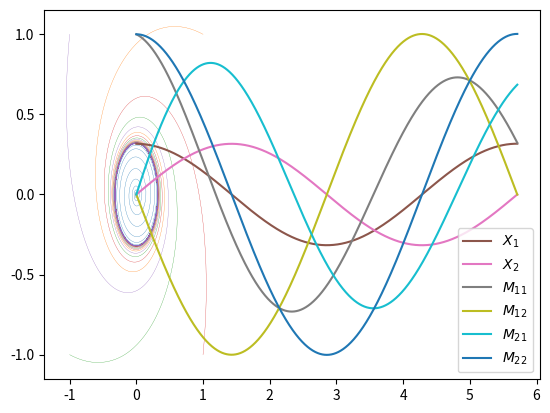

The matplotlib source for this figure:
# %%
import numpy as np
import matplotlib.pyplot as plt
from scipy.integrate import solve_ivp
from scipy.optimize import fsolve


def system(t, state):
    x, y = state
    dxdt = 1/10*x-y**3-x*y**2-x**2*y-y-x**3
    dydt = x+y/10+x*y**2+x**3-y**3-x**2*y

    return dxdt, dydt



start = [0.01, 0.01]
t_vals = np.linspace(0, 100, 10000)

plot_start = 0

for start in [[0.01, 0.01], [1, 1], [-1, -1], [1, -1], [-1, 1]]:
    sol = solve_ivp(system, [t_vals[0], t_vals[-1]], start, args=(), t_eval=t_vals)
    traj = sol.y
    plt.plot(traj[0, plot_start:], traj[1, plot_start:], lw=0.2)

plt.show()


# %%
# d
def jacobian(X1, X2):
    j11 = 0.1 - X2**2 - 2*X1*X2 - 3*X1**2
    j12 = -3*X2**2 - 2*X1*X2 - X1**2 - 1
    j21 = 1 + X2**2 + 3*X1**2 - 2*X1*X2
    j22 = 0.1 + 2*X1*X2 - 3*X2**2 - X1**2

    return np.array([[j11, j12], [j21, j22]])

def m_system(t, state):
    X1, X2, m11, m12, m21, m22 = state

    dX1_dt, dX2_dt = system(t, [X1, X2])

    m = np.array([[m11, m12], [m21, m22]])
    J = jacobian(X1, X2)
    dm_dt = J @ m

    return dX1_dt, dX2_dt, dm_dt[0,0], dm_dt[0,1], dm_dt[1,0], dm_dt[1,1]


T = 2*np.pi/(1+1*1/10)
print(T)
start = [np.sqrt(0.1), 0, 1, 0, 0, 1]
t_vals = np.linspace(0, T, 10000)

plot_start = 0

sol = solve_ivp(m_system, [t_vals[0], t_vals[-1]], start, args=(), t_eval=t_vals)
traj = sol.y
plt.plot(t_vals, traj[0, plot_start:], label=r'$X_{1}$')
plt.plot(t_vals, traj[1, plot_start:], label=r'$X_{2}$')
plt.plot(t_vals, traj[2, plot_start:], label=r'$M_{11}$')
plt.plot(t_vals, traj[3, plot_start:], label=r'$M_{12}$')
plt.plot(t_vals, traj[4, plot_start:], label=r'$M_{21}$')
plt.plot(t_vals, traj[5, plot_start:], label=r'$M_{22}$')
plt.legend()

plt.show()
m = np.array([[traj[2, -1], traj[3, -1]], [traj[4, -1], traj[5, -1]]])
print(m)
# %%

eigvals = np.linalg.eigvals(m)
stability_exponent = np.log(np.abs(eigvals))/T
print(eigvals)
print(stability_exponent)
# %%
